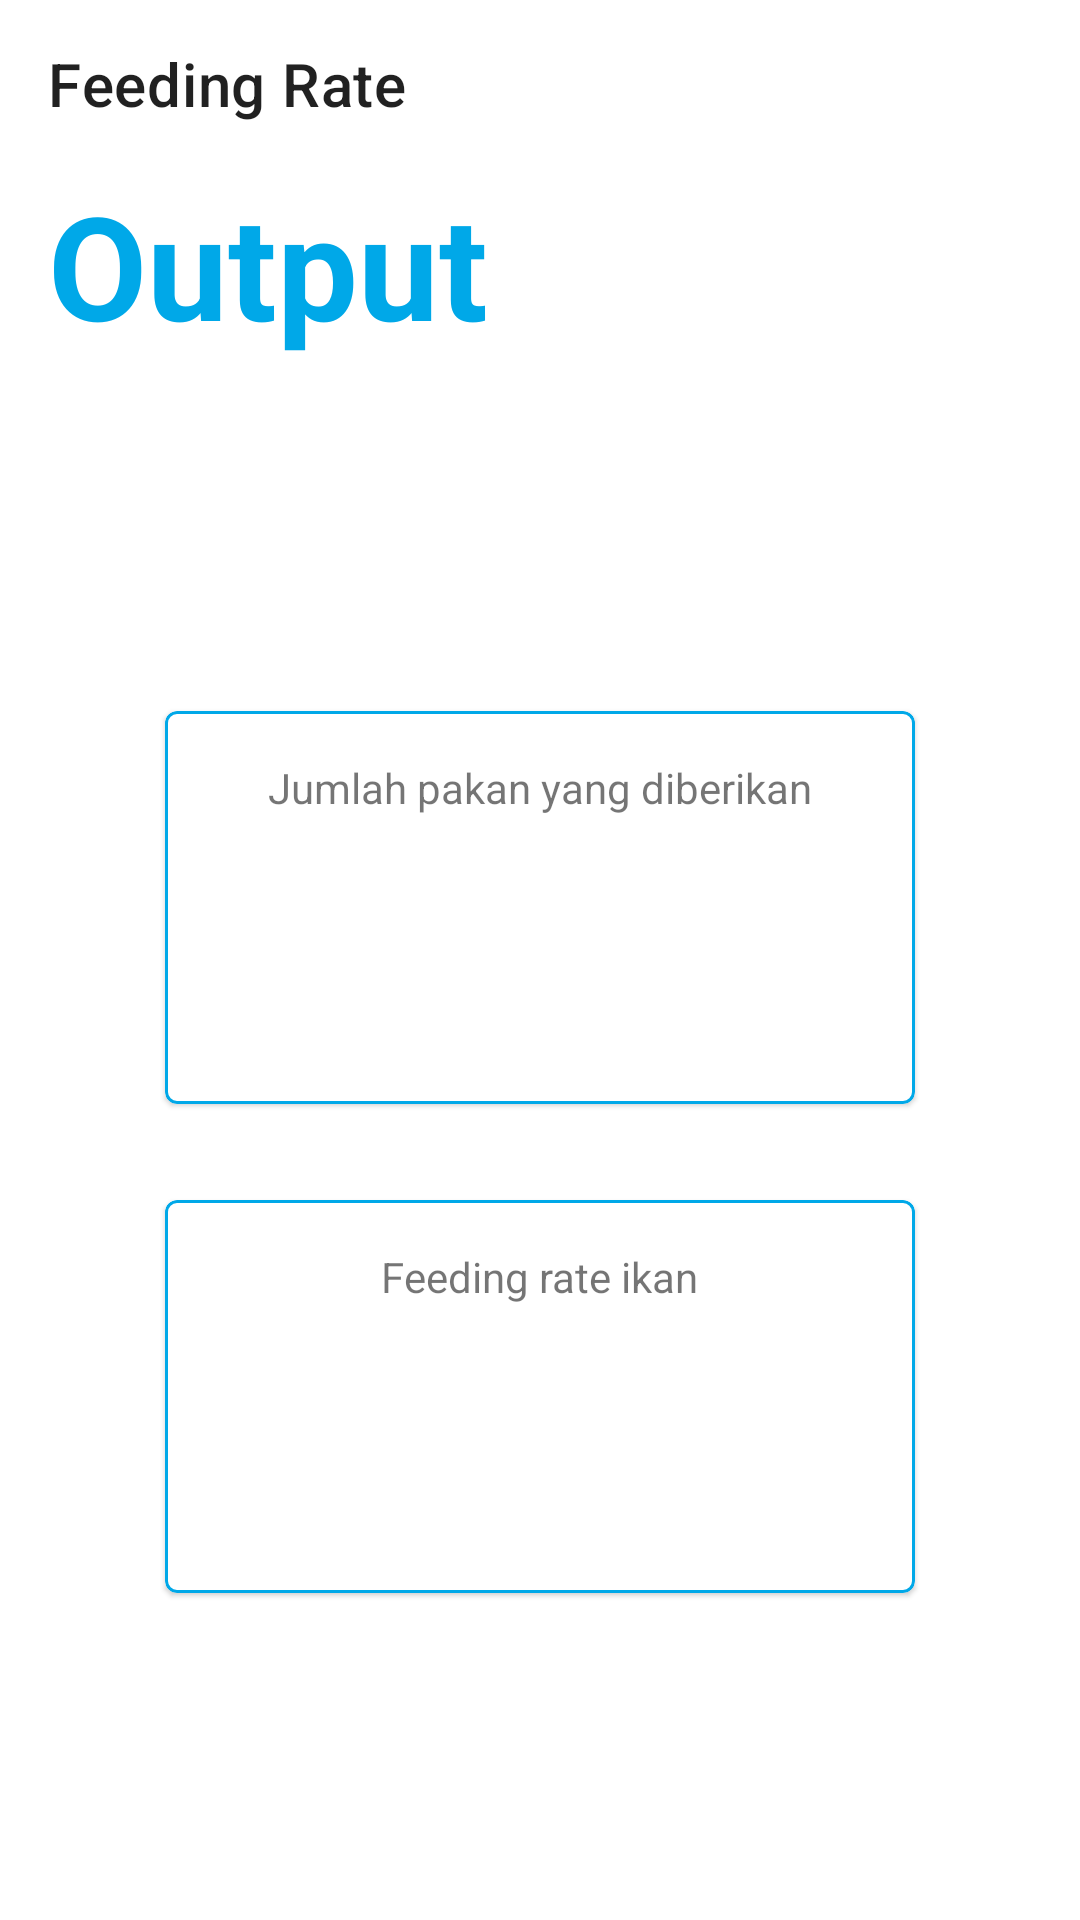

Write the Android layout XML for this screen, with the resource values it uses.
<!-- AndroidManifest.xml: application theme AppTheme.NoActionBar -->
<!-- res/layout/activity_output.xml -->
<?xml version="1.0" encoding="utf-8"?>
<androidx.coordinatorlayout.widget.CoordinatorLayout xmlns:android="http://schemas.android.com/apk/res/android"
    xmlns:app="http://schemas.android.com/apk/res-auto"
    xmlns:tools="http://schemas.android.com/tools"
    android:layout_width="match_parent"
    android:layout_height="match_parent"
    tools:context=".OutputActivity">

    <com.google.android.material.appbar.AppBarLayout
        android:layout_width="match_parent"
        android:layout_height="wrap_content"
        android:background="@color/colorToolbar"
        android:orientation="vertical"
        app:liftOnScroll="true">

        <com.google.android.material.appbar.MaterialToolbar
            android:id="@+id/toolbar"
            android:layout_width="match_parent"
            android:layout_height="?attr/actionBarSize"
            app:layout_scrollFlags="enterAlways"
            app:title="@string/app_name" />

        <TextView
            android:id="@+id/title"
            android:layout_width="match_parent"
            android:layout_height="wrap_content"
            android:paddingStart="16dp"
            android:paddingEnd="16dp"
            android:paddingBottom="8dp"
            android:text="@string/output"
            android:textAppearance="@style/MyTheme.Title" />

    </com.google.android.material.appbar.AppBarLayout>

    <LinearLayout
        android:layout_width="match_parent"
        android:layout_height="match_parent"
        android:gravity="center"
        android:orientation="vertical"
        app:layout_behavior="com.google.android.material.appbar.AppBarLayout$ScrollingViewBehavior">

        <com.google.android.material.card.MaterialCardView
            style="@style/Widget.MaterialComponents.CardView"
            android:layout_width="250dp"
            android:layout_height="wrap_content"
            android:layout_margin="16dp"
            app:contentPadding="16dp"
            app:strokeColor="@color/colorPrimary"
            app:strokeWidth="1dp">

            <LinearLayout
                android:layout_width="match_parent"
                android:layout_height="match_parent"
                android:gravity="center"
                android:orientation="vertical">

                <com.google.android.material.textview.MaterialTextView
                    android:id="@+id/tvAmountFood"
                    android:layout_width="wrap_content"
                    android:layout_height="wrap_content"
                    android:text="@string/output_amount_fish_food" />

                <com.google.android.material.textview.MaterialTextView
                    android:id="@+id/tvOutputAmountFood"
                    android:layout_width="wrap_content"
                    android:layout_height="wrap_content"
                    android:textAppearance="@style/MyTheme.OutputText"
                    tools:text="68.5gr" />
            </LinearLayout>
        </com.google.android.material.card.MaterialCardView>

        <com.google.android.material.card.MaterialCardView
            style="@style/Widget.MaterialComponents.CardView"
            android:layout_width="250dp"
            android:layout_height="wrap_content"
            android:layout_margin="16dp"
            app:contentPadding="16dp"
            app:strokeColor="@color/colorPrimary"
            app:strokeWidth="1dp">

            <LinearLayout
                android:layout_width="match_parent"
                android:layout_height="match_parent"
                android:gravity="center"
                android:orientation="vertical">

                <com.google.android.material.textview.MaterialTextView
                    android:id="@+id/tvFeedingRate"
                    android:layout_width="wrap_content"
                    android:layout_height="wrap_content"
                    android:text="@string/output_feeding_rate" />

                <com.google.android.material.textview.MaterialTextView
                    android:id="@+id/tvOutputFeedingRate"
                    android:layout_width="wrap_content"
                    android:layout_height="wrap_content"
                    android:textAppearance="@style/MyTheme.OutputText"
                    tools:text="3.86%" />
            </LinearLayout>
        </com.google.android.material.card.MaterialCardView>
    </LinearLayout>

</androidx.coordinatorlayout.widget.CoordinatorLayout>
<!-- resources referenced by this layout -->
<resources>
  <color name="colorPrimary">#00A8E8</color>
  <color name="colorToolbar">@color/white</color>
  <string name="app_name">Feeding Rate</string>
  <string name="output">Output</string>
  <string name="output_amount_fish_food">Jumlah pakan yang diberikan</string>
  <string name="output_feeding_rate">Feeding rate ikan</string>
  <style name="MyTheme.OutputText" parent="TextAppearance.MaterialComponents.Headline2">
          <item name="android:textAlignment">center</item>
          <item name="android:textColor">@color/colorOutputText</item>
          <item name="android:textStyle">bold</item>
      </style>
  <style name="MyTheme.Title" parent="TextAppearance.MaterialComponents.Headline3">
          <item name="android:textColor">@color/colorPrimary</item>
          <item name="android:textStyle">bold</item>
      </style>
  <style name="AppTheme.NoActionBar">
          <item name="windowActionBar">false</item>
          <item name="windowNoTitle">true</item>
      </style>
  <color name="white">#FFF</color>
  <color name="colorOutputText">@color/black</color>
  <color name="black">#000</color>
</resources>
